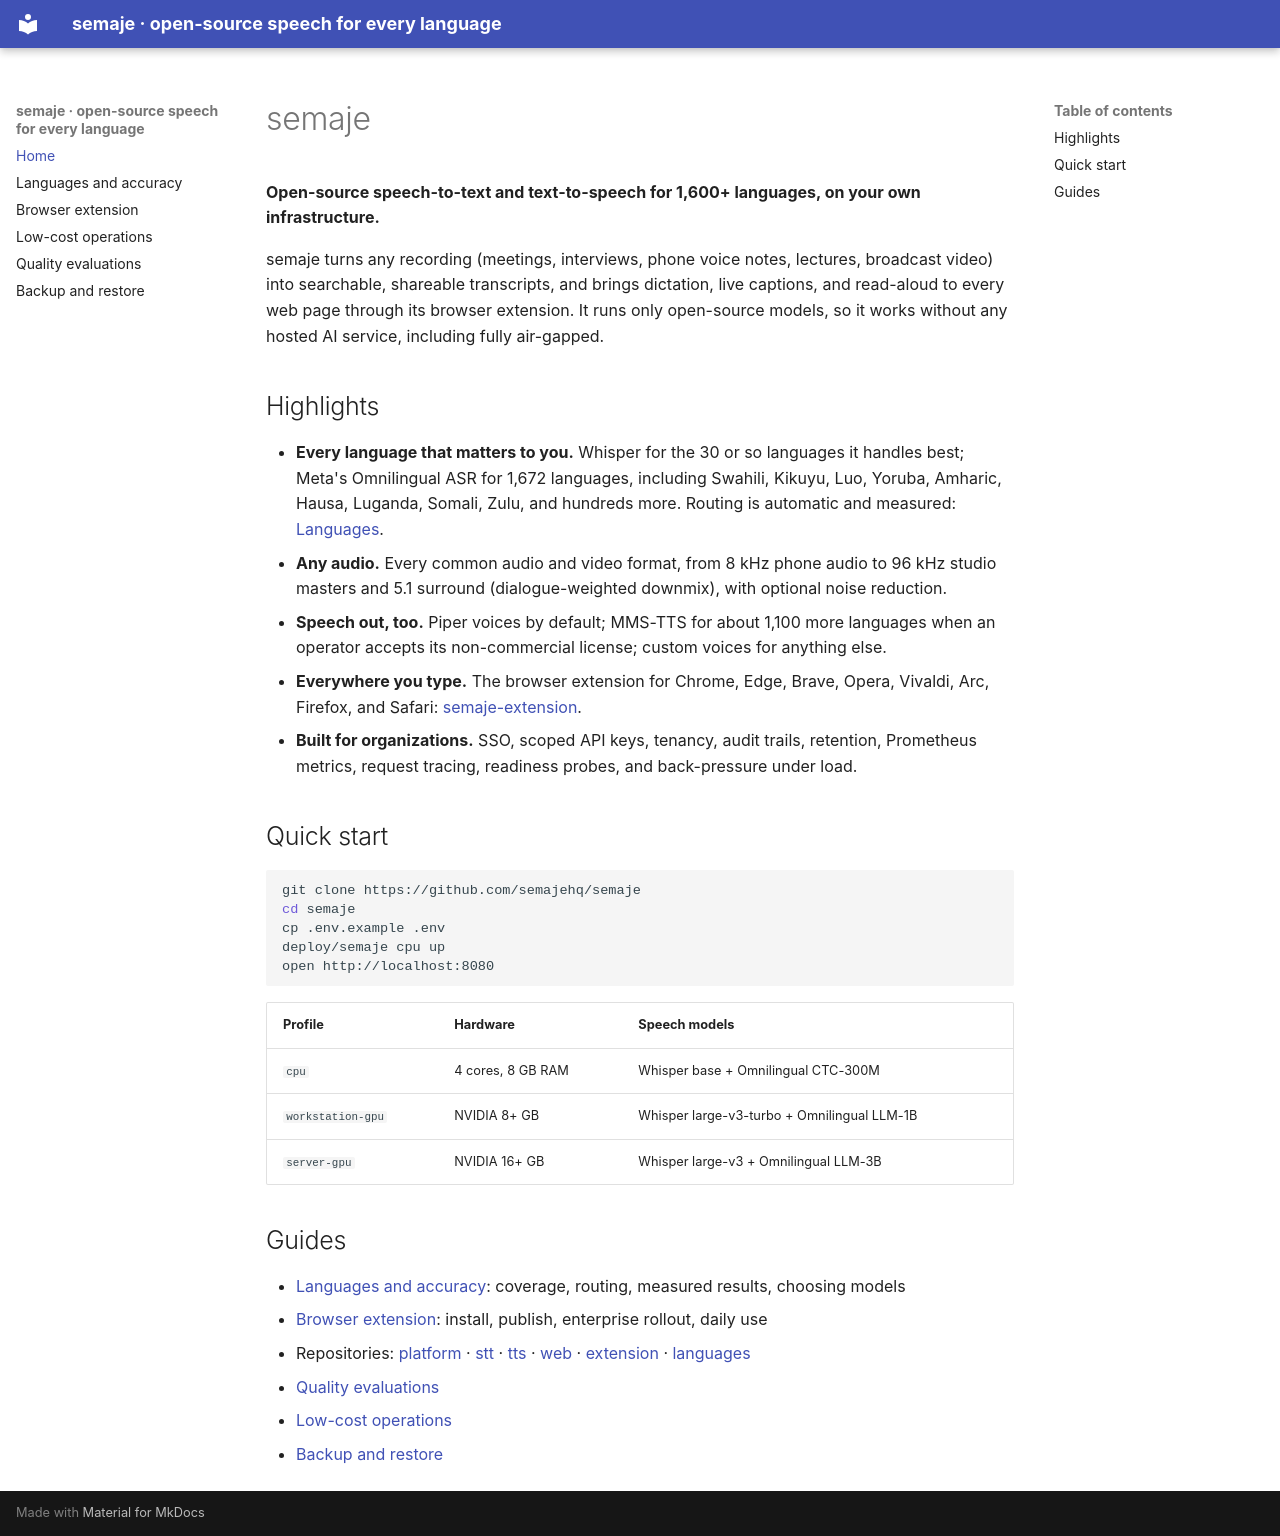

repository: semajehq/semaje · page: index.html · generator: mkdocs

# semaje

**Open-source speech-to-text and text-to-speech for 1,600+ languages, on your
own infrastructure.**

semaje turns any recording (meetings, interviews, phone voice notes, lectures,
broadcast video) into searchable, shareable transcripts, and brings dictation,
live captions, and read-aloud to every web page through its browser extension.
It runs only open-source models, so it works without any hosted AI service,
including fully air-gapped.

## Highlights

- **Every language that matters to you.** Whisper for the 30 or so languages
  it handles best; Meta's Omnilingual ASR for 1,672 languages, including
  Swahili, Kikuyu, Luo, Yoruba, Amharic, Hausa, Luganda, Somali, Zulu, and
  hundreds more. Routing is automatic and measured: [Languages](languages.md).
- **Any audio.** Every common audio and video format, from 8 kHz phone audio to
  96 kHz studio masters and 5.1 surround (dialogue-weighted downmix), with
  optional noise reduction.
- **Speech out, too.** Piper voices by default; MMS-TTS for about 1,100 more
  languages when an operator accepts its non-commercial license; custom voices
  for anything else.
- **Everywhere you type.** The browser extension for Chrome, Edge, Brave, Opera,
  Vivaldi, Arc, Firefox, and Safari: [semaje-extension](https://github.com/semajehq/semaje-extension).
- **Built for organizations.** SSO, scoped API keys, tenancy, audit trails,
  retention, Prometheus metrics, request tracing, readiness probes, and
  back-pressure under load.

## Quick start

```bash
git clone https://github.com/semajehq/semaje
cd semaje
cp .env.example .env
deploy/semaje cpu up
open http://localhost:8080
```

| Profile | Hardware | Speech models |
|---|---|---|
| `cpu` | 4 cores, 8 GB RAM | Whisper base + Omnilingual CTC-300M |
| `workstation-gpu` | NVIDIA 8+ GB | Whisper large-v3-turbo + Omnilingual LLM-1B |
| `server-gpu` | NVIDIA 16+ GB | Whisper large-v3 + Omnilingual LLM-3B |

## Guides

- [Languages and accuracy](languages.md): coverage, routing, measured results, choosing models
- [Browser extension](https://github.com/semajehq/semaje-extension/blob/main/docs/browser-extension.md): install, publish, enterprise rollout, daily use
- Repositories: [platform](https://github.com/semajehq/semaje) · [stt](https://github.com/semajehq/semaje-stt) · [tts](https://github.com/semajehq/semaje-tts) · [web](https://github.com/semajehq/semaje-web) · [extension](https://github.com/semajehq/semaje-extension) · [languages](https://github.com/semajehq/semaje-languages)
- [Quality evaluations](evaluations.md)
- [Low-cost operations](low-cost-operations.md)
- [Backup and restore](backup-restore.md)
